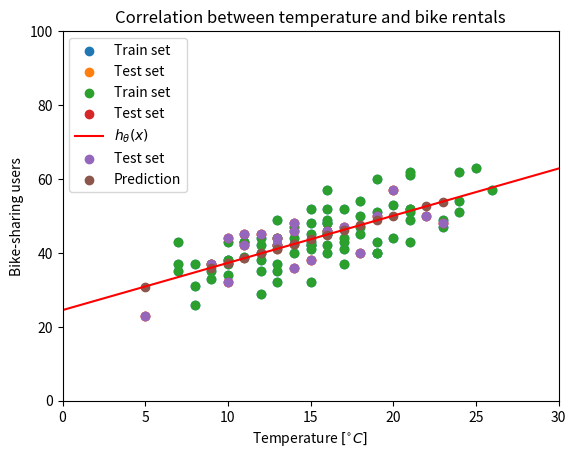

This chart was generated by the following Python code:
# -*- coding: utf-8 -*-
"""
Created on Sat Feb 15 17:29:07 2020

[redacted]
"""

# === Step 1: import libraries ================================================
# import library
import numpy as np
import matplotlib.pyplot as plt

# === Step 2: create data set =================================================
# train set
x_train = np.array([[16., 15., 16., 10., 16., 13.,  9., 19., 10., 12., 15., 10., 16., 26., 18., 16., 20., 15.,
  10., 25., 17.,  9., 21.,  7.,  8., 13., 18.,  7., 12., 18., 19., 19., 11., 12., 19., 21.,
  21., 19., 16., 10., 13., 20.,  7.,  8., 15., 13., 11., 14., 16., 21., 15., 12., 17., 24.,
  17., 21., 17., 14., 24., 12., 15., 16., 17., 18., 24., 16., 15., 23., 23., 21., 13.,  9.,
  13., 11.,  8., 15., 16., 12., 14., 21.]])
y_train = np.array([[40., 52., 48., 37., 48., 37., 37., 40., 38., 29., 42., 38., 52., 57., 47., 46., 53., 32.,
 43., 63., 44., 35., 43., 43., 37., 35., 45., 37., 40., 54., 40., 51., 39., 44., 43., 49.,
 62., 60., 45., 34., 49., 44., 35., 26., 45., 42., 43., 40., 49., 52., 42., 35., 43., 51.,
 41., 51., 52., 44., 54., 38., 48., 45., 37., 50., 62., 57., 41., 47., 49., 52., 32., 33.,
 44., 43., 31., 43., 42., 42., 47., 61.]])
# test set
x_test = np.array([[13.,  5., 17., 15., 10., 23., 18., 12., 22., 14.,  9., 14., 14., 20., 11., 19., 10., 13., 11., 16.]])
y_test = np.array([[44., 23., 47., 38., 32., 48., 40., 45., 50., 36., 37., 48., 46., 57., 42., 50., 44., 42., 45., 46.]])

# === Step 3: plot data set ===================================================
# plot train set and test set
plt.scatter(x_train, y_train, label='Train set')
plt.scatter(x_test, y_test, label='Test set')
plt.xlim(0, 30)
plt.ylim(0, 100)
plt.title('Correlation between temperature and bike rentals')
plt.xlabel('Temperature $[^{\circ}C]$')
plt.ylabel('Bike-sharing users')
plt.legend()

# === Step 4: build the model =================================================
# parameters
theta_0 = 0
theta_1 = 0
# define the hypothesis function
def hypothesis(x):
    return theta_0 + theta_1*x

# === Step 5: train the model using gradient descent ==========================
# define the gradient descent function
def gradient_descent(x, y, iter, eta):
    global theta_0
    global theta_1
    for i in range(iter):
        # calculate hypothesis
        h = hypothesis(x)
        # calculate error
        e = h - y

        # calculate d_J/d_theta_0
        sum_e = np.sum(e)
        d_J_d_theta_0 = sum_e / np.size(x)
        # calculate d_J/d_theta_1
        e_mul_x = e * x
        sum_e_mul_x = np.sum(e_mul_x)
        d_J_d_theta_1 = sum_e_mul_x / np.size(x)

        # update theta 0
        theta_0 = theta_0 - eta*d_J_d_theta_0;
        # update theta 1
        theta_1 = theta_1 - eta*d_J_d_theta_1;
    return
# find theta_0 and theta_1 using gradient descent
gradient_descent(x_train, y_train, 10000, 0.005)

# === Step 5a: train the model using normal equation [optional] ===============
# define normal equation function
def normal_equation(x_train, y_train):
    X_b = np.c_[np.ones((80, 1)), x_train.reshape(-1, 1)]
    y = y_train.reshape(-1, 1)
    X_transpose = X_b.T
    theta = np.linalg.inv(X_transpose.dot(X_b)).dot(X_transpose).dot(y)
    return theta
# find theta_0 and theta_1 using normal equation
theta_norm = normal_equation(x_train, y_train)

# === Step 6: plot the trained model ==========================================
# data for plotting the hypothesis function
x_trained_model = np.arange(0, 31)
y_trained_model = hypothesis(x_trained_model)
# plot the hypothesis function
plt.scatter(x_train, y_train, label='Train set')
plt.scatter(x_test, y_test, label='Test set')
plt.plot(x_trained_model, y_trained_model, '-r', label='$h_{\\theta}(x)$')
plt.xlim(0, 30)
plt.ylim(0, 100)
plt.title('Correlation between temperature and bike rentals')
plt.xlabel('Temperature $[^{\circ}C]$')
plt.ylabel('Bike-sharing users')
plt.legend()

# === Step 7: making predictions ==============================================
# make predictions using test set
y_predict = hypothesis(x_test)
# plot predictions result
plt.scatter(x_test, y_test, label='Test set')
plt.scatter(x_test, y_predict, label='Prediction')
plt.xlim(0, 30)
plt.ylim(0, 100)
plt.title('Correlation between temperature and bike rentals')
plt.xlabel('Temperature $[^{\circ}C]$')
plt.ylabel('Bike-sharing users')
plt.legend()